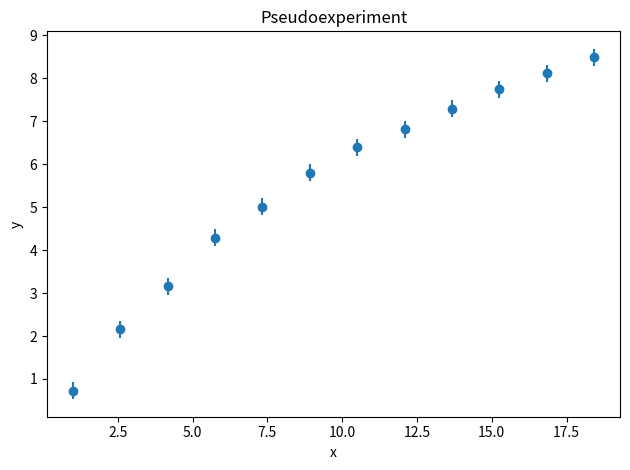
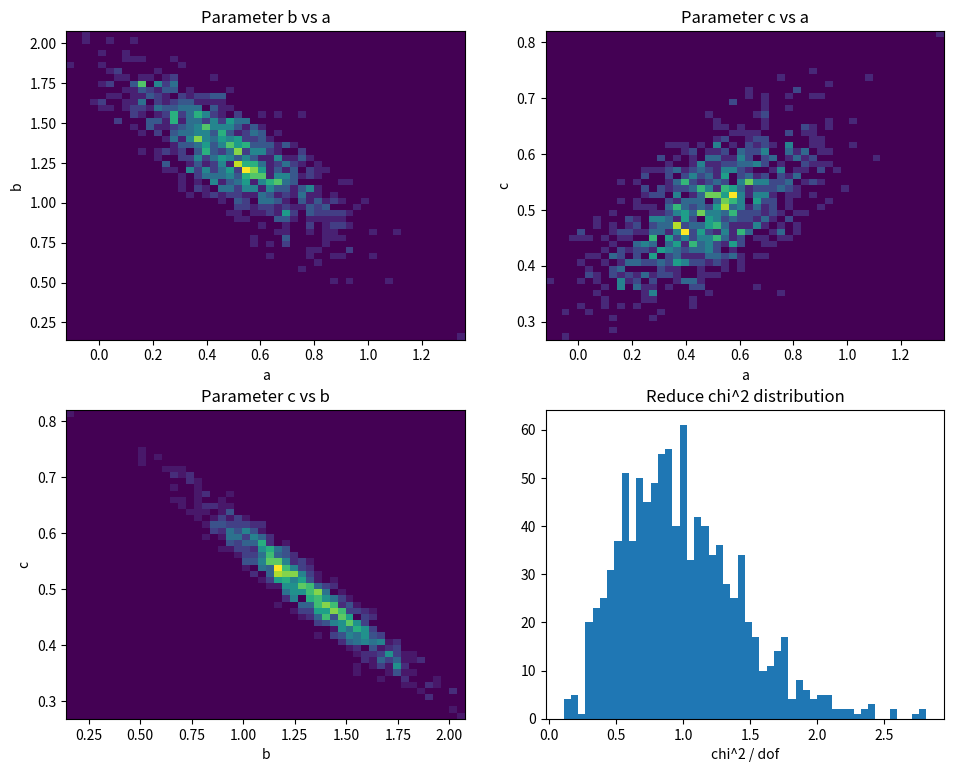

These charts were generated, in order, by the following Python code:
import numpy as np
from numpy.linalg import inv
from matplotlib import pyplot as plt
from math import log
from random import gauss

xmin = 1.0
xmax = 20.0
npoints = 12
sigma = 0.2
lx = np.zeros(npoints)
ly = np.zeros(npoints)
ley = np.zeros(npoints)
pars = [0.5, 1.3, 0.5]

def f(x, par):
    return par[0] + par[1] * log(x) + par[2] * log(x) * log(x)

def getX(x):  # x = array-like
    step = (xmax - xmin) / npoints
    for i in range(npoints):
        x[i] = xmin + i * step

def getY(x, y, ey):  # x,y,ey = array-like
    for i in range(npoints):
        y[i] = f(x[i], pars) + gauss(0, sigma)
        ey[i] = sigma

# get a random sampling of the (x,y) data points, rerun to generate different data sets for the plot below
getX(lx)
getY(lx, ly, ley)

fig, ax = plt.subplots()
ax.errorbar(lx, ly, yerr=ley, fmt='o')
ax.set_title("Pseudoexperiment")
ax.set_xlabel("x")
ax.set_ylabel("y")
fig.tight_layout()
fig.savefig("pseudoexperiment_py.png")  # *** save figure instead of showing it ***
#fig.show()  # *** disabled for headless environment ***

# *** modify and add your code here ***
nexperiments = 1000  # for example

# initialize arrays to store fit results and chi^2
par_a = np.zeros(nexperiments)
par_b = np.zeros(nexperiments)
par_c = np.zeros(nexperiments)
chi2_reduced = np.zeros(nexperiments)

# perform many least squares fits on different pseudo experiments here
# fill histograms w/ required data
for iexp in range(nexperiments):
    getY(lx, ly, ley)

    # build design matrix A (npoints x 3)
    A = np.zeros((npoints, 3))
    for i in range(npoints):
        lxi = log(lx[i])
        A[i, 0] = 1.0
        A[i, 1] = lxi
        A[i, 2] = lxi**2

    W = np.diag(1.0 / ley**2)

    # least squares solution: (A^T W A)^-1 A^T W y
    AtW = A.T @ W
    AtWA = AtW @ A
    AtWy = AtW @ ly
    coeffs = inv(AtWA) @ AtWy

    par_a[iexp] = coeffs[0]
    par_b[iexp] = coeffs[1]
    par_c[iexp] = coeffs[2]

    # compute chi2 and reduced chi2
    y_fit = A @ coeffs
    residuals = ly - y_fit
    chi2 = np.sum((residuals / ley) ** 2)
    dof = npoints - 3
    chi2_reduced[iexp] = chi2 / dof

# plot results of the pseudoexperiments
fig2, axs = plt.subplots(2, 2, figsize=(10, 8))
plt.tight_layout(pad=3.0)

# careful, the automated binning may not be optimal for displaying your results!
axs[0, 0].hist2d(par_a, par_b, bins=50)
axs[0, 0].set_title('Parameter b vs a')
axs[0, 0].set_xlabel('a')
axs[0, 0].set_ylabel('b')

axs[0, 1].hist2d(par_a, par_c, bins=50)
axs[0, 1].set_title('Parameter c vs a')
axs[0, 1].set_xlabel('a')
axs[0, 1].set_ylabel('c')

axs[1, 0].hist2d(par_b, par_c, bins=50)
axs[1, 0].set_title('Parameter c vs b')
axs[1, 0].set_xlabel('b')
axs[1, 0].set_ylabel('c')

axs[1, 1].hist(chi2_reduced, bins=50)
axs[1, 1].set_title('Reduce chi^2 distribution')
axs[1, 1].set_xlabel('chi^2 / dof')

fig2.savefig("fit_results_py.png")  # *** save histogram plot instead of showing it ***
print("Plots saved: pseudoexperiment_py.png, fit_results_py.png")  # *** notify user of output ***

# **************************************

input("hit Enter to exit")

